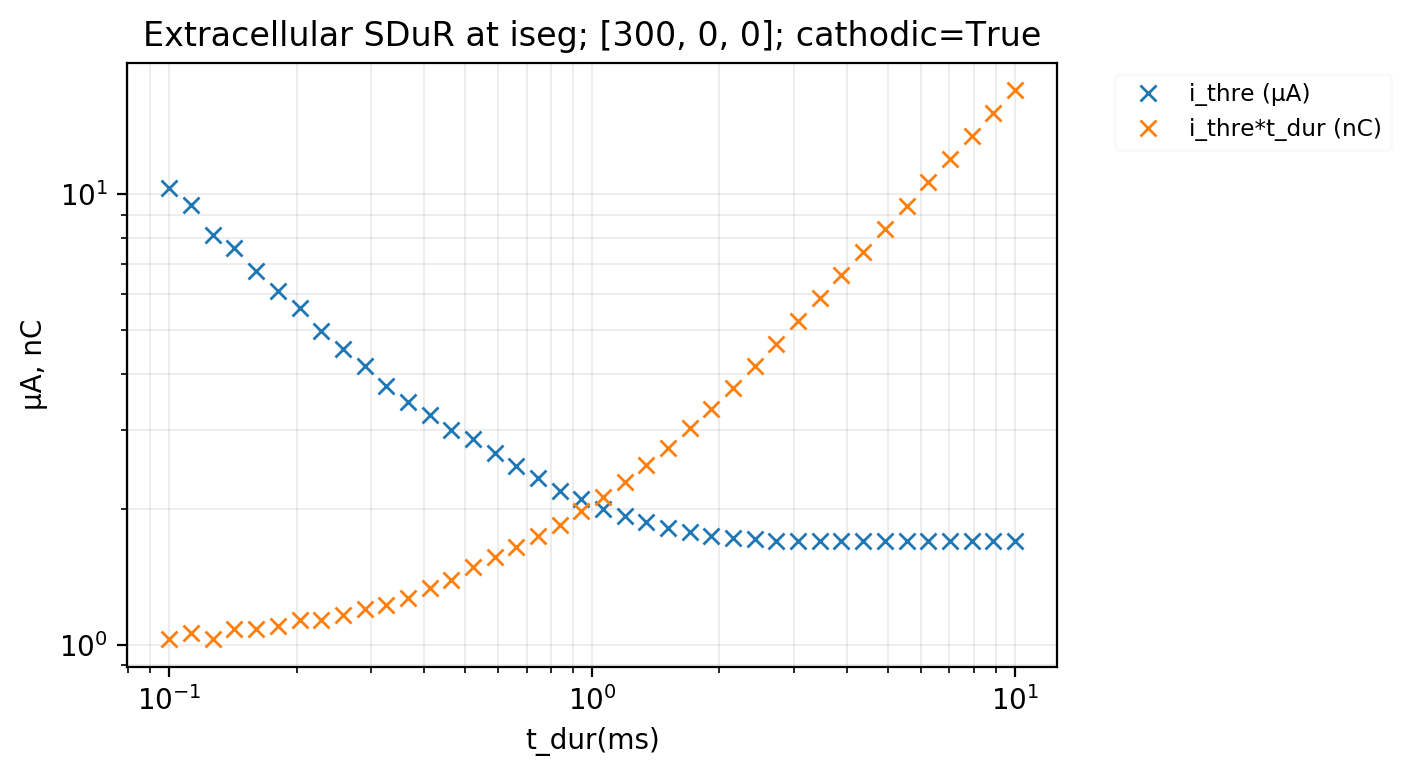

Data behind this chart, as committed beside it:
1.000000000000000000e+01, -1.703159140758156997e+00, -7.319999999999822649e+00, -1.703159140758156909e+01
8.886238162743403279e+00, -1.703159140758156997e+00, -6.206238162743225928e+00, -1.513467775383039893e+01
7.896522868499724623e+00, -1.703159140758156997e+00, -5.216522868499545496e+00, -1.344903510369112887e+01
7.017038286703826344e+00, -1.703159140758156997e+00, -4.337038286703645440e+00, -1.195113289904957909e+01
6.235507341273912374e+00, -1.703159140758156997e+00, -3.555507341273738575e+00, -1.062006132555525717e+01
5.541020330009492234e+00, -1.703159140758156997e+00, -2.861020330009317547e+00, -9.437239424182445546e+00
4.923882631706739232e+00, -1.703159140758156997e+00, -2.243882631706561881e+00, -8.386155712211662561e+00
4.375479375074184496e+00, -1.703159140758156997e+00, -1.695479375074008033e+00, -7.452137692856386053e+00
3.888155180308087377e+00, -1.703159140758156997e+00, -1.208155180307912246e+00, -6.622147036027898892e+00
3.455107294592218103e+00, -1.703159140758156997e+00, -7.751072945920398638e-01, -5.884597571084922762e+00
3.070290629757849832e+00, -1.703159140758156997e+00, -3.902906297576720362e-01, -5.229193550856200190e+00
2.728333376486768103e+00, -1.703159140758156997e+00, -4.833337648658897479e-02, -4.646785929199005238e+00
2.424462017082328114e+00, -1.713799234926301596e+00, 1.553798291789831865e-02, -4.155041149983571991e+00
2.154434690031883370e+00, -1.724505800630310226e+00, 1.455653099683686946e-01, -3.715335120039147121e+00
1.914481976169957633e+00, -1.746120010302592451e+00, 1.855180238303333340e-01, -3.342915287954014048e+00
1.701254279852589146e+00, -1.779050327625008698e+00, 1.987457201477091928e-01, -3.026616983945197070e+00
1.511775070615662298e+00, -1.812601682328908614e+00, 2.882249293846186333e-01, -2.740246036300854282e+00
1.343399332598900209e+00, -1.869932600761475605e+00, 2.766006674013539168e-01, -2.512066207867892143e+00
1.193776641714436426e+00, -1.929076843235592698e+00, 3.262233582858016234e-01, -2.302886875526872323e+00
1.060818355139448332e+00, -2.002524403110543805e+00, 4.991816448607728773e-01, -2.124314643434332517e+00
9.426684551178852178e-01, -2.104822784971887906e+00, 3.573315448823173313e-01, -1.984150043006374320e+00
8.376776400682918178e-01, -2.198611730158067878e+00, 6.023223599318896504e-01, -1.841727885545274335e+00
7.443803013251688583e-01, -2.339891338103955221e+00, 4.956196986750036615e-01, -1.741769019325974721e+00
6.614740641230149043e-01, -2.490249369196392948e+00, 3.985259358771493510e-01, -1.647235370922112141e+00
5.878016072274911963e-01, -2.666826135666971354e+00, 5.921983927726515162e-01, -1.567564688741325263e+00
5.223345074266841914e-01, -2.855923477322863668e+00, 4.976654925734536050e-01, -1.491747382775741038e+00
4.641588833612778631e-01, -3.001817504879353393e+00, 5.458411166385701563e-01, -1.393320261119137982e+00
4.124626382901352417e-01, -3.234751066012514720e+00, 5.975373617097190504e-01, -1.334213958899349350e+00
3.665241237079627790e-01, -3.464118409957698930e+00, 7.534758762918940533e-01, -1.269682964630366895e+00
3.257020655659783048e-01, -3.756245960616836133e+00, 1.054297934433868988e+00, -1.223417068146765985e+00
2.894266124716750044e-01, -4.149821923676062951e+00, 6.505733875282011525e-01, -1.201068901730252714e+00
2.571913809059345191e-01, -4.527885848175366768e+00, 6.028086190939525579e-01, -1.164533213876661089e+00
2.285463864134990586e-01, -4.971256741316991246e+00, 8.014536135863821187e-01, -1.136162764161745109e+00
2.030917620904735821e-01, -5.595717436450971860e+00, 6.469082379094217572e-01, -1.136444114329215438e+00
1.804721766827170337e-01, -6.105507719822892199e+00, 6.995278233171795534e-01, -1.101874267949569886e+00
1.603718743751330056e-01, -6.745237148084356704e+00, 8.496281256247577574e-01, -1.081746324543064963e+00
1.425102670302998142e-01, -7.592535064389604571e+00, 7.474897329696013060e-01, -1.082014199463077198e+00
1.266380173467403225e-01, -8.130900943553356797e+00, 6.533619826531698038e-01, -1.029681174734337290e+00
1.125335582600765078e-01, -9.441735454174128961e+00, 6.974664417398344085e-01, -1.062512086808534262e+00
1.000000000000000056e-01, -1.030191201729932970e+01, 7.499999999999076294e-01, -1.030191201729933059e+00
